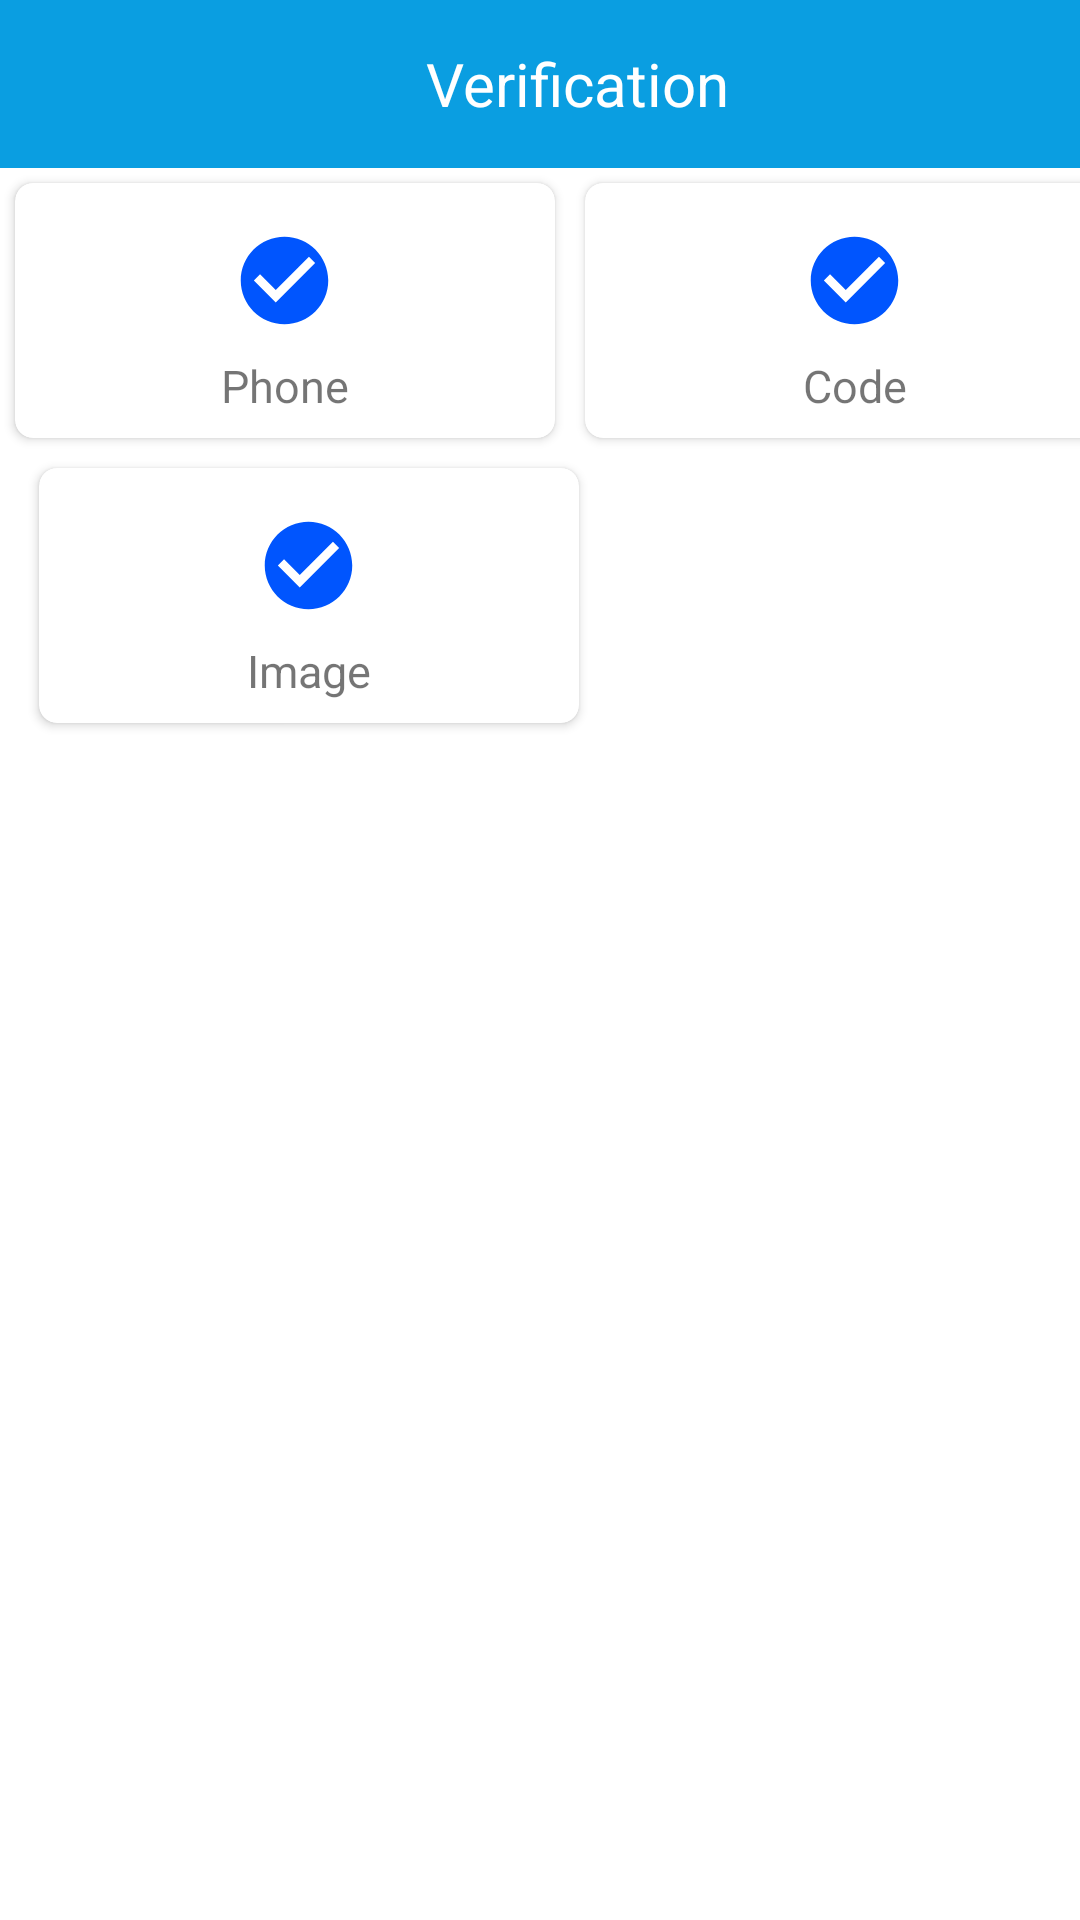

Android layout source for this screen:
<!-- AndroidManifest.xml: application theme Theme.Material_Ui -->
<!-- res/layout/activity_verification.xml -->
<?xml version="1.0" encoding="utf-8"?>
<LinearLayout xmlns:android="http://schemas.android.com/apk/res/android"
    xmlns:app="http://schemas.android.com/apk/res-auto"
    xmlns:tools="http://schemas.android.com/tools"
    android:layout_width="match_parent"
    android:layout_height="match_parent"
    android:orientation="vertical"
    tools:context=".Verification">

    <LinearLayout
        android:layout_width="match_parent"
        android:layout_height="wrap_content">

        <LinearLayout
            android:layout_width="match_parent"
            android:layout_height="?actionBarSize"
            android:background="#0A9EE1">

            <ImageView

                android:layout_width="40dp"
                android:layout_height="30dp"
                android:layout_gravity="center"
                android:src="@drawable/ic_baseline_arrow_back_24" />

            <TextView
                android:layout_width="match_parent"
                android:layout_height="match_parent"
                android:layout_marginRight="15dp"
                android:layout_weight="1"
                android:gravity="center"
                android:text="Verification"
                android:textColor="@color/white"
                android:textSize="20dp" />
        </LinearLayout>

    </LinearLayout>

    <LinearLayout
        android:layout_width="wrap_content"
        android:layout_height="wrap_content"
        android:layout_gravity="center">

        <LinearLayout
            android:layout_width="190dp"
            android:layout_height="95dp"
            android:gravity="center">

            <androidx.cardview.widget.CardView
                android:id="@+id/phone_cv"
                android:layout_width="180dp"
                android:layout_height="85dp"
                app:cardCornerRadius="6dp">

                <ImageView
                    android:layout_width="35dp"
                    android:layout_height="35dp"
                    android:layout_gravity="center"
                    android:layout_marginBottom="10dp"
                    android:src="@drawable/ic_baseline_check_circle_24" />

                <TextView
                    android:layout_width="wrap_content"
                    android:layout_height="wrap_content"
                    android:layout_gravity="center"
                    android:layout_marginTop="25dp"
                    android:text="Phone"
                    android:textSize="15dp" />

            </androidx.cardview.widget.CardView>

        </LinearLayout>

        <LinearLayout
            android:layout_width="190dp"
            android:layout_height="95dp"
            android:gravity="center">

            <androidx.cardview.widget.CardView
        android:id="@+id/code_cv"
                android:layout_width="180dp"
                android:layout_height="85dp"
                app:cardCornerRadius="6dp">

                <ImageView
                    android:layout_width="35dp"
                    android:layout_height="35dp"
                    android:layout_gravity="center"
                    android:layout_marginBottom="10dp"
                    android:src="@drawable/ic_baseline_check_circle_24" />

                <TextView
                    android:layout_width="wrap_content"
                    android:layout_height="wrap_content"
                    android:layout_gravity="center"
                    android:layout_marginTop="25dp"
                    android:text="Code"
                    android:textSize="15dp" />


            </androidx.cardview.widget.CardView>

        </LinearLayout>

    </LinearLayout>

    <LinearLayout
        android:layout_width="wrap_content"
        android:layout_height="wrap_content"
        android:layout_gravity="center|left"
        android:layout_marginLeft="8dp">

        <LinearLayout
            android:layout_width="190dp"
            android:layout_height="95dp"
            android:layout_weight="1"
            android:gravity="center">

            <androidx.cardview.widget.CardView
                android:id="@+id/image_cv"
                android:layout_width="180dp"
                android:layout_height="85dp"
                android:layout_gravity="center"
                app:cardCornerRadius="6dp">

                <ImageView
                    android:layout_width="35dp"
                    android:layout_height="35dp"
                    android:layout_gravity="center"
                    android:layout_marginBottom="10dp"
                    android:src="@drawable/ic_baseline_check_circle_24" />

                <TextView
                    android:layout_width="wrap_content"
                    android:layout_height="wrap_content"
                    android:layout_gravity="center"
                    android:layout_marginTop="25dp"
                    android:text="Image"
                    android:textSize="15dp" />

            </androidx.cardview.widget.CardView>

        </LinearLayout>

    </LinearLayout>

</LinearLayout>
<!-- resources referenced by this layout -->
<resources>
  <color name="white">#FFFFFFFF</color>
  <!-- drawable ic_baseline_check_circle_24 (drawable) -->
  <vector android:height="24dp" android:tint="#0055FE"
      android:viewportHeight="24" android:viewportWidth="24"
      android:width="24dp" xmlns:android="http://schemas.android.com/apk/res/android">
      <path android:fillColor="@android:color/white" android:pathData="M12,2C6.48,2 2,6.48 2,12s4.48,10 10,10 10,-4.48 10,-10S17.52,2 12,2zM10,17l-5,-5 1.41,-1.41L10,14.17l7.59,-7.59L19,8l-9,9z"/>
  </vector>
  <style name="Theme.Material_Ui" parent="Theme.MaterialComponents.DayNight.NoActionBar">
          
          <item name="colorPrimary">@color/purple_500</item>
          <item name="colorPrimaryVariant">@color/purple_700</item>
          <item name="colorOnPrimary">@color/white</item>
          
          <item name="colorSecondary">@color/teal_200</item>
          <item name="colorSecondaryVariant">@color/teal_700</item>
          <item name="colorOnSecondary">@color/black</item>
          
          <item name="android:statusBarColor" tools:targetApi="l">?attr/colorPrimaryVariant</item>
          
      </style>
  <color name="purple_500">#FF6200EE</color>
  <color name="purple_700">#FF3700B3</color>
  <color name="teal_200">#FF03DAC5</color>
  <color name="teal_700">#FF018786</color>
  <color name="black">#FF000000</color>
</resources>
